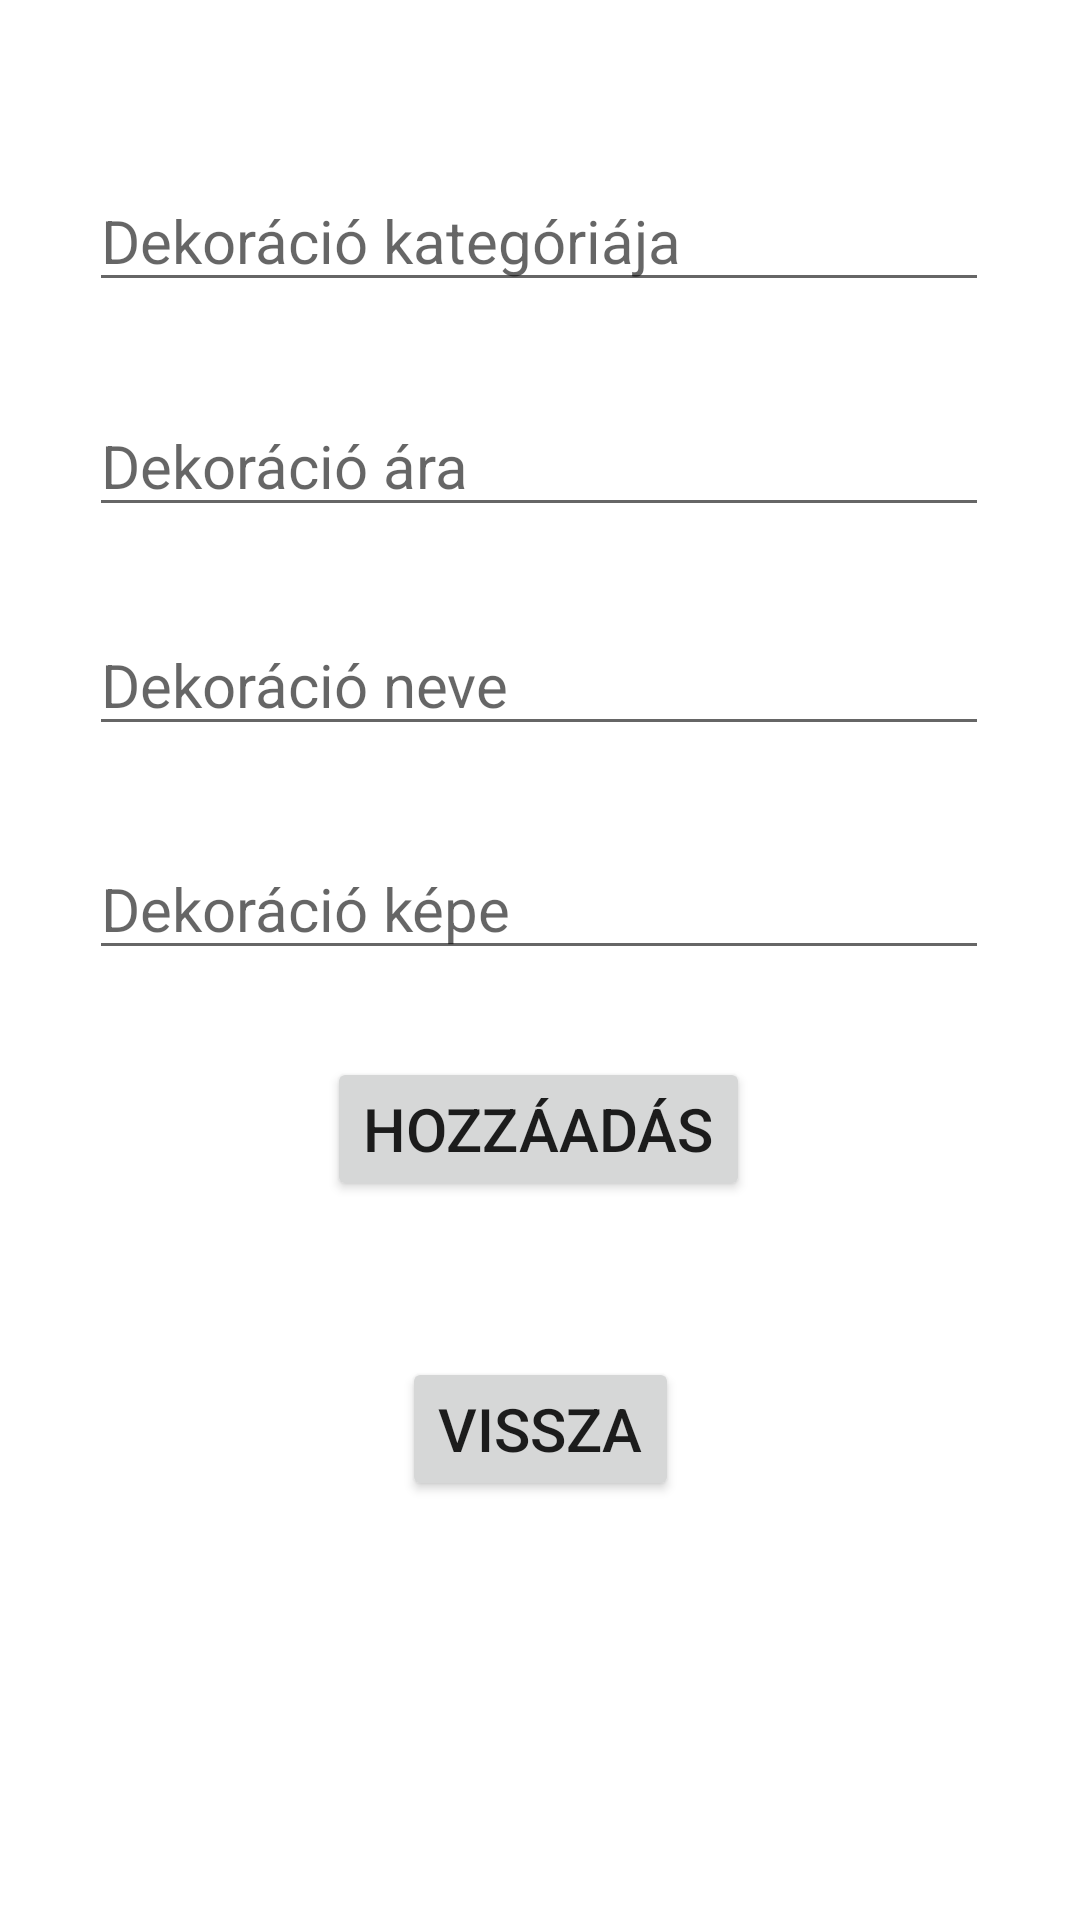

The Android layout XML behind this screen, and the referenced resources:
<!-- AndroidManifest.xml: application theme Theme.WeddingShop -->
<!-- res/layout/activity_add.xml -->
<?xml version="1.0" encoding="utf-8"?>
<androidx.constraintlayout.widget.ConstraintLayout xmlns:android="http://schemas.android.com/apk/res/android"
    xmlns:app="http://schemas.android.com/apk/res-auto"
    xmlns:tools="http://schemas.android.com/tools"
    android:orientation="vertical"
    android:gravity="center"
    android:layout_width="match_parent"
    android:layout_height="match_parent"
    tools:context=".AddShop">


    <EditText
        android:id="@+id/add_nev"
        android:layout_width="300dp"
        android:layout_height="wrap_content"
        android:hint="Dekoráció neve"
        android:textColor="#000"
        android:textSize="20sp"
        app:layout_constraintBottom_toBottomOf="parent"
        app:layout_constraintEnd_toEndOf="parent"
        app:layout_constraintHorizontal_bias="0.495"
        app:layout_constraintStart_toStartOf="parent"
        app:layout_constraintTop_toBottomOf="@+id/add_ar"
        app:layout_constraintVertical_bias="0.069" />

    <EditText
        android:id="@+id/add_ar"
        android:layout_width="300dp"
        android:layout_height="wrap_content"
        android:layout_marginTop="20dp"
        android:hint="Dekoráció ára"
        android:textColor="#000"
        android:textSize="20sp"
        app:layout_constraintBottom_toBottomOf="parent"
        app:layout_constraintEnd_toEndOf="parent"
        app:layout_constraintHorizontal_bias="0.495"
        app:layout_constraintStart_toStartOf="parent"
        app:layout_constraintTop_toBottomOf="@+id/add_kategoria"
        app:layout_constraintVertical_bias="0.023" />

    <EditText
        android:id="@+id/add_kategoria"
        android:layout_width="300dp"
        android:layout_height="wrap_content"
        android:hint="Dekoráció kategóriája"
        android:textColor="#000"
        android:textSize="20sp"
        app:layout_constraintBottom_toBottomOf="parent"
        app:layout_constraintEnd_toEndOf="parent"
        app:layout_constraintHorizontal_bias="0.495"
        app:layout_constraintStart_toStartOf="parent"
        app:layout_constraintTop_toTopOf="parent"
        app:layout_constraintVertical_bias="0.095"
        tools:ignore="MissingConstraints" />

    <EditText
        android:id="@+id/add_kep"
        android:layout_width="300dp"
        android:layout_height="wrap_content"
        android:hint="Dekoráció képe"
        android:textColor="#000"
        android:textSize="20sp"
        app:layout_constraintBottom_toBottomOf="parent"
        app:layout_constraintEnd_toEndOf="parent"
        app:layout_constraintHorizontal_bias="0.495"
        app:layout_constraintStart_toStartOf="parent"
        app:layout_constraintTop_toBottomOf="@+id/add_nev"
        app:layout_constraintVertical_bias="0.088"
        tools:ignore="MissingConstraints" />

    <Button
        android:id="@+id/add_add"
        android:layout_width="wrap_content"
        android:layout_height="wrap_content"
        android:text="Hozzáadás"
        android:textSize="20sp"
        app:layout_constraintBottom_toBottomOf="parent"
        app:layout_constraintEnd_toEndOf="parent"
        app:layout_constraintHorizontal_bias="0.497"
        app:layout_constraintStart_toStartOf="parent"
        app:layout_constraintTop_toBottomOf="@+id/add_kep"
        app:layout_constraintVertical_bias="0.108" />

    <Button
        android:id="@+id/add_vissza"
        android:layout_width="wrap_content"
        android:layout_height="wrap_content"
        android:layout_marginTop="52dp"
        android:text="Vissza"
        android:textSize="20sp"
        app:layout_constraintEnd_toEndOf="parent"
        app:layout_constraintStart_toStartOf="parent"
        app:layout_constraintTop_toBottomOf="@+id/add_add" />

</androidx.constraintlayout.widget.ConstraintLayout>
<!-- resources referenced by this layout -->
<resources>
  <style name="Theme.WeddingShop" parent="Theme.MaterialComponents.DayNight.NoActionBar">
          
          <item name="colorPrimary">#D0B6A8</item>
          <item name="colorPrimaryVariant">#D0B6A8</item>
          <item name="colorOnPrimary">#FFF7F0</item>
          
          <item name="colorSecondary">#BE7F7F</item>
          <item name="colorSecondaryVariant">#BE7F7F</item>
          <item name="colorOnSecondary">#FFF7F0</item>
          
          <item name="android:statusBarColor" tools:targetApi="l">?attr/colorPrimaryVariant</item>
          
      </style>
</resources>
